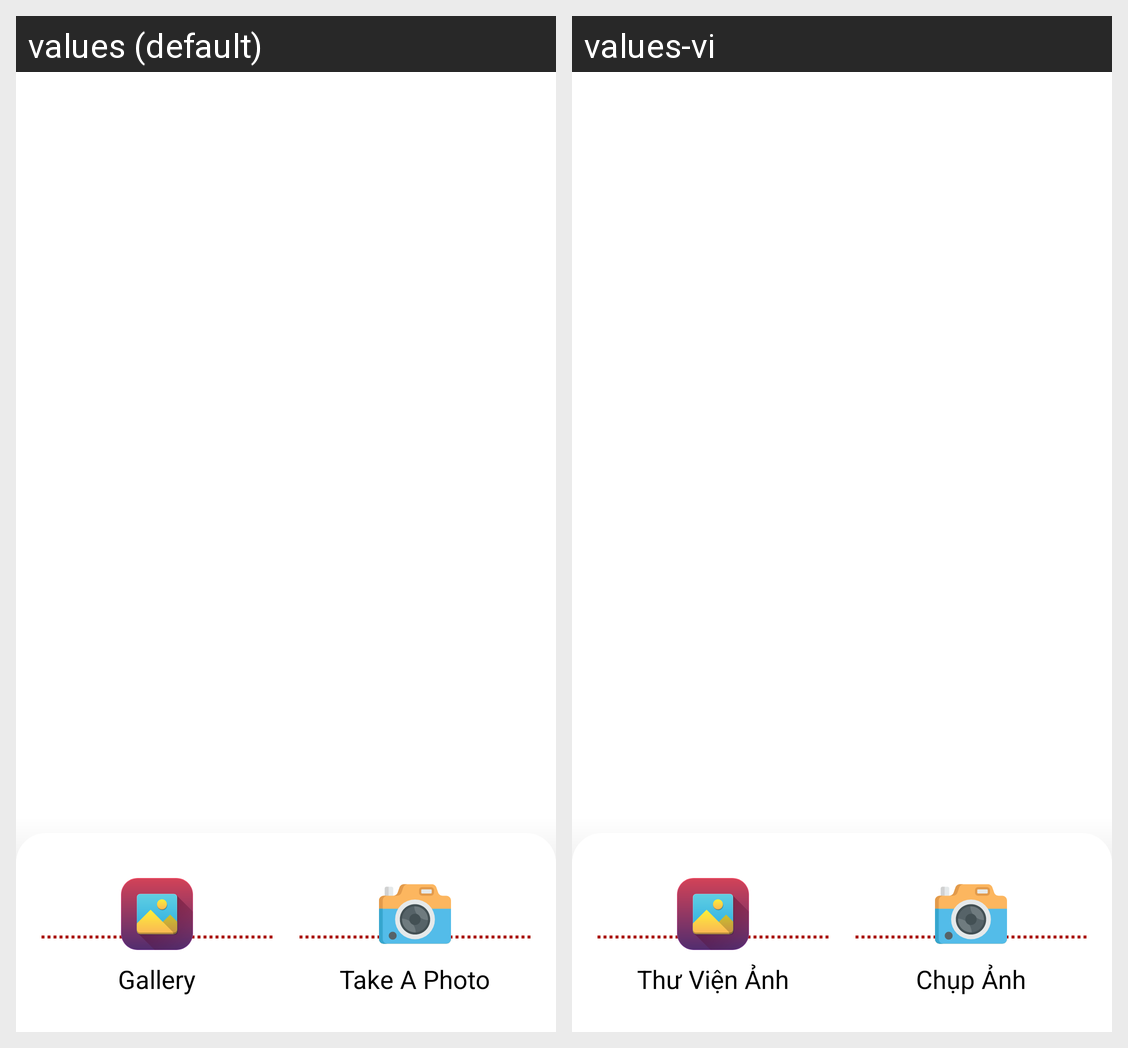

Locale-by-locale string values for the Android screen shown in this grid:
Android screen res/layout/dialog_update_avatar.xml rendered under 2 locales, left to right: values (default), values-vi. Device: Nexus 5 (rendered at 1080×1920; each locale shown at half size, 540×960, under a caption strip naming it); theme AppTheme.
Strings drawn on this screen, with the default value and each locale's value (text and hints the layout hard-codes, and strings that could not be matched under every locale, appear in the picture but are not listed):

tv_gallery
  values: Gallery
  values-vi: Thư Viện Ảnh

tv_camera
  values: Take A Photo
  values-vi: Chụp Ảnh
